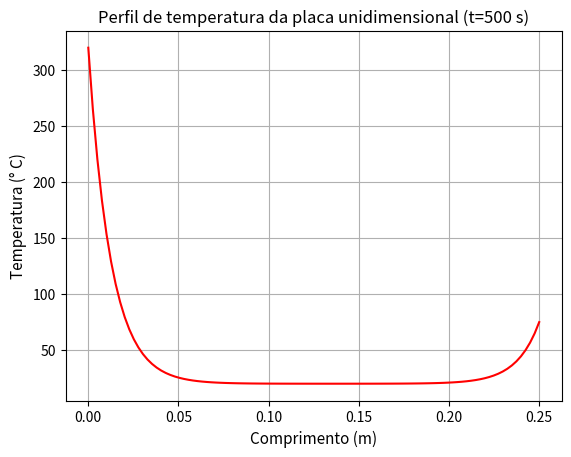

Here is the Python script that generated this plot:
import math
import numpy as np
import matplotlib.pyplot as plt

kappa = 59.0                        # coeficiente de condutividade térmica
h = 380                             # coeficiente de troca de calor por convecção
D = 4e-03                           # diâmetro da seção transversal da aleta
T_amb = 20.0                        # temperatura do ambiente
T_0 = 320.0                         # temperatura da aleta em x=0
T_n = 75.0                          # temperatura da aleta em x=L
L = 0.25                            # comprimento da aleta
N = 100                             # número de nós em x
dx = L/(N-1)                        # comprimento do intervalo em x
area = math.pi*D*D/4                # área da seção transversal da aleta
peri = math.pi*D                    # perímetro da aleta
m2 = (h*peri)/(kappa*area)
gamma = dx*dx*m2
m = math.sqrt(m2)

# Matrizes para armazenamento dos resultados
A = np.zeros((N, N))                # Array para os coeficientes, com NxN elementos
B = np.zeros(N)                     # Vetor dos termos independentes
X = np.zeros(N)                     # Vetor para armazenar as temperaturas

# Corrige a matriz de coeficientes:
A[0][0] = 1.0
i = 1
while i < (N-1) :
    A[i][i-1] = 1.0
    A[i][i] = - (2 + gamma)
    A[i][i+1] = 1.0
    i = i + 1
A[N-1][N-1] = 1.0
#print(A)


# Corrige os termos independentes:
B[0] = T_0
j = 1
while j < N-1 :
    B[j] = -gamma * T_amb
    j = j + 1
B[N-1] = T_n
#print(B)

# Armazena em X a solução do sistema
X = np.linalg.solve(A, B)

Pos = np.linspace(0.0, L, N)        # Vetor das posições linearmente espaçado

plt.plot(Pos, X, 'r')
plt.title("Perfil de temperatura da placa unidimensional (t=500 s)")
plt.xlabel("Comprimento (m)", fontsize = 11)
plt.ylabel("Temperatura (° C)", fontsize = 11)
plt.grid(True, 'major', 'both')
plt.savefig('temperatura.png')
plt.show()

